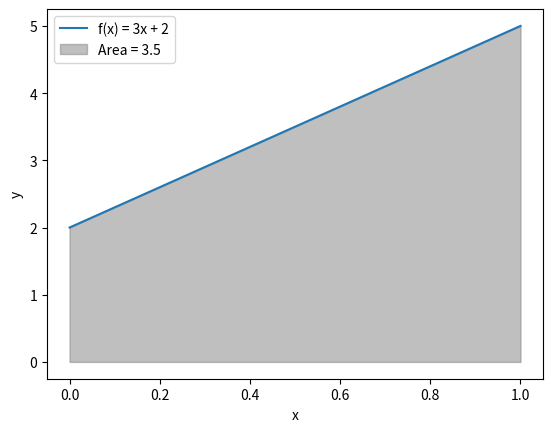

Write Python code to recreate this figure.
""" Antidifferention or Integration
It means getting the original function from derived function.

Integration can be used to find areas, volumes, central points 
and many other useful things. 

Function: f = 3x + 2
Derived:  d = 3
Integral: I = 3x

y' = ax        then y = (ax^2)/2 + C
y  = ax + b    then y = (ax^2)/2 + bx + C
"""

import numpy as np
import matplotlib.pyplot as plt
from sympy import *
import scipy.integrate as spi

x = Symbol('x')
t = Symbol('t')

f = 3*x + 2
d  = f.diff(x)
I = integrate(d, x)
print(f, d, I) # 3*x + 2 3 3*x

s = 16*t**2
d = s.diff(t)
I = integrate(d, t)
print(s, d, I) # 16*t**2 32*t 16*t**2


# Plotting the function f(x) = 3x + 2 
def f(x):
    return 3*x + 2
x = np.linspace(0, 1, 100)
y = f(x)

fig, ax = plt.subplots()
ax.plot(x, y, label="f(x) = 3x + 2")

# Fill the area under the curve
A, err = spi.quad(f, 0, 1)
ax.fill_between(x, y, 0, where=(x >= 0) & (x <= 1), color="gray", alpha=0.5, 
    label=f'Area = %s' %A )

ax.set_xlabel("x")
ax.set_ylabel("y")
ax.legend()
plt.show()
